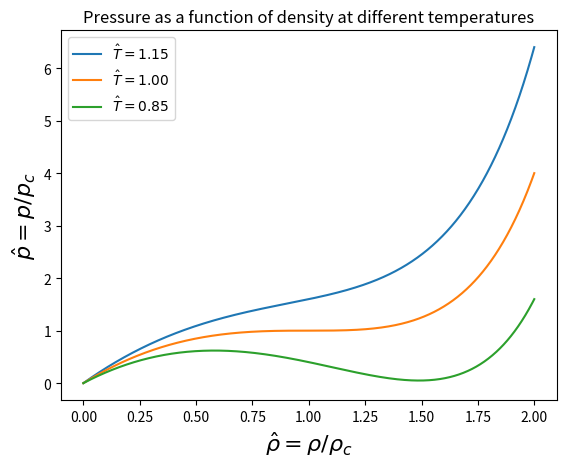

Write Python code to recreate this figure.
'''
Dimensionless pressure p_hat vs dimensionless density rho_hat
for different T_hat = 1.15, 1.00 and 0.85
'''

import numpy as np 
from matplotlib import pyplot as plt 

def dimlesspressure2(rho_hat, T_hat):
	return (8.0*rho_hat*T_hat)/(3-rho_hat) - 3*rho_hat*rho_hat

rho_hat = np.linspace(0.0, 2.0, 1001)
plt.plot(rho_hat, dimlesspressure2(rho_hat, 1.15), label=r'$\hat{T}=1.15$')
plt.plot(rho_hat, dimlesspressure2(rho_hat, 1.00), label=r'$\hat{T}=1.00$')
plt.plot(rho_hat, dimlesspressure2(rho_hat, 0.85), label=r'$\hat{T}=0.85$')
plt.legend(loc=2)
plt.title("Pressure as a function of density at different temperatures")
plt.xlabel(r"$\hat{\rho}=\rho/\rho_c$", fontsize=16)
plt.ylabel(r"$\hat{p}=p/p_c$", fontsize=16)
plt.show()